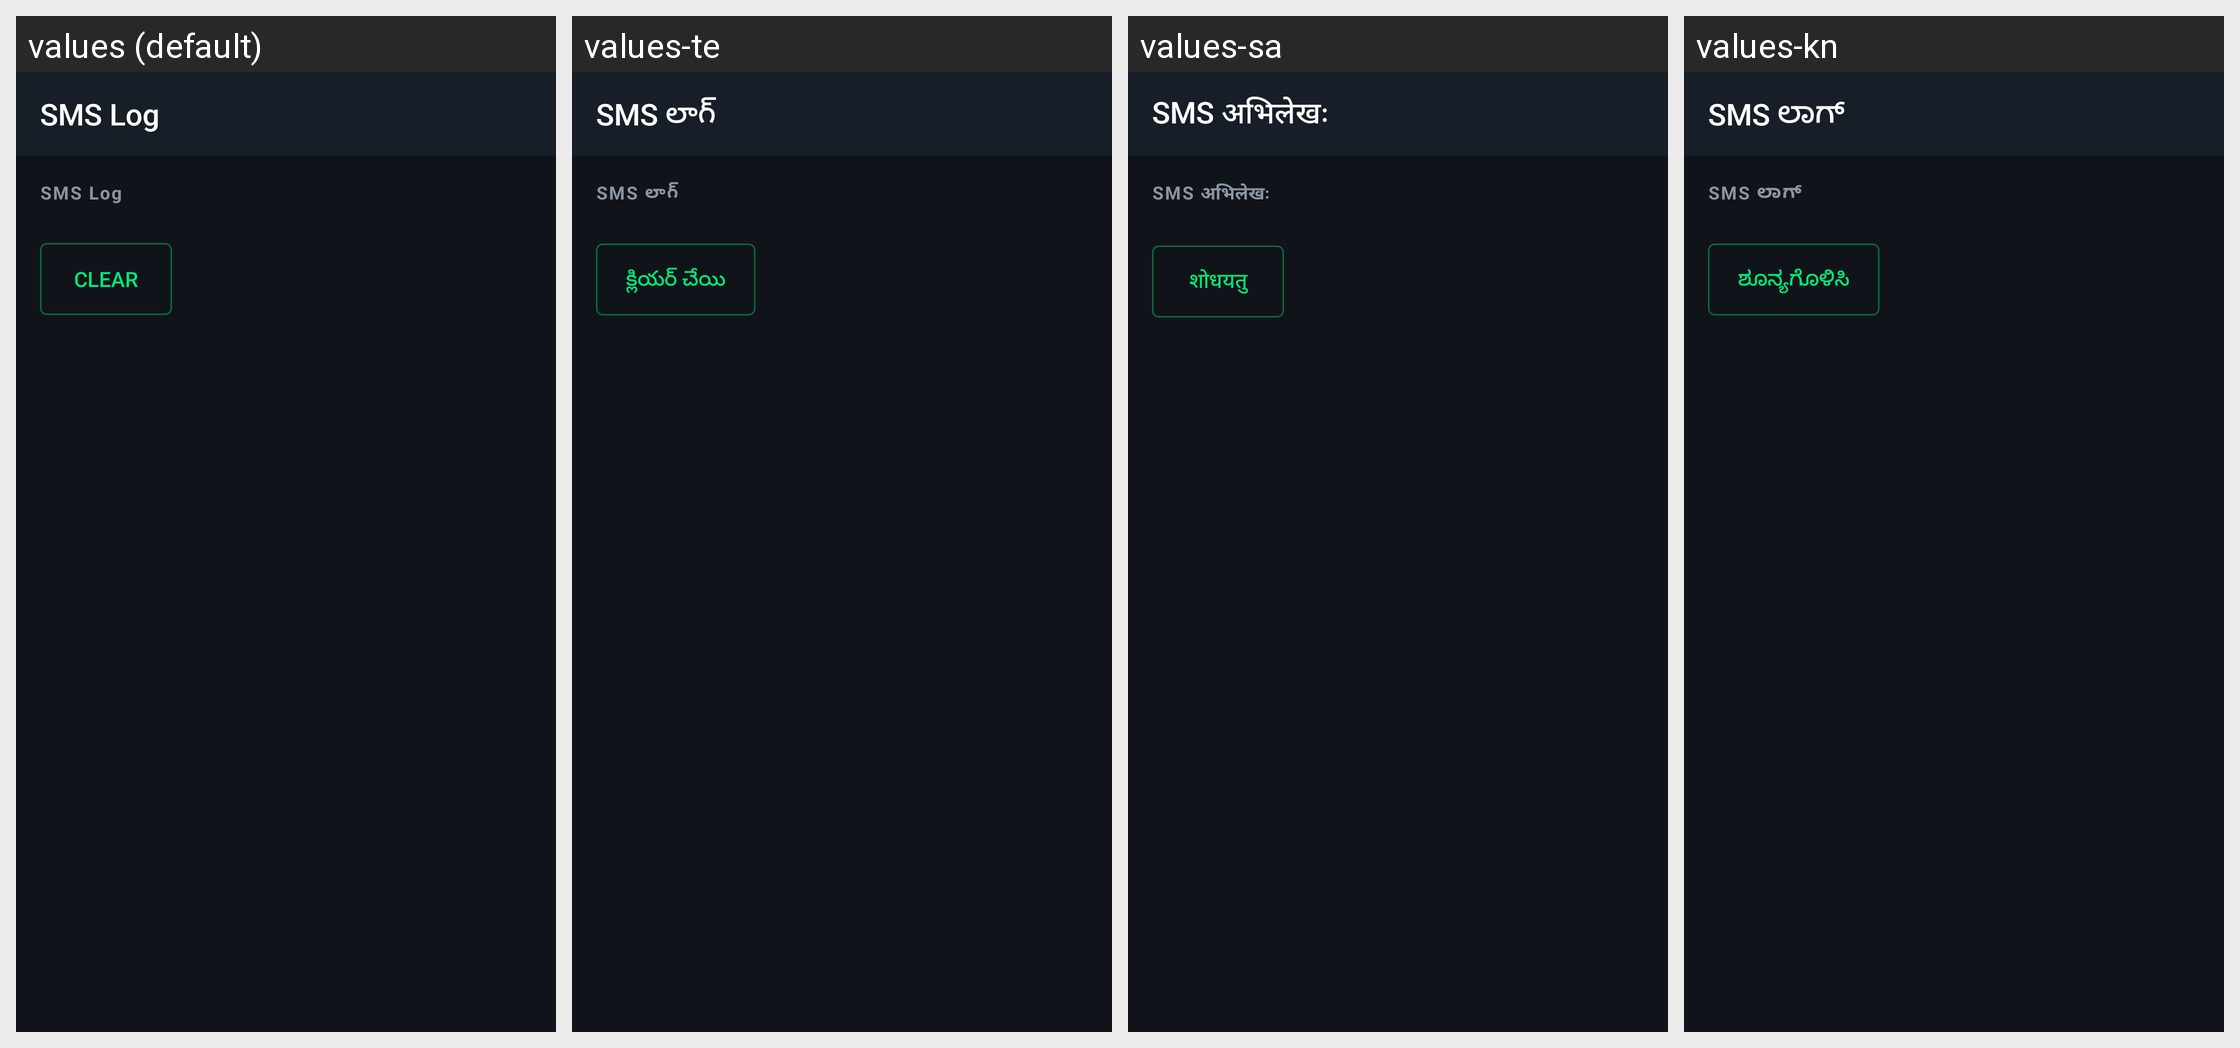

This grid shows one Android layout under several languages. Give, for every string resource on the screen, its name, the default text and each shown locale's text.
Android screen res/layout/activity_sms_log.xml rendered under 4 locales, left to right: values (default), values-te, values-sa, values-kn. Device: Nexus 5 (rendered at 1080×1920; each locale shown at half size, 540×960, under a caption strip naming it); theme AppTheme.
Other locales in the repository, not shown: values-ar, values-as, values-bn, values-brx, values-doi, values-gu, values-hi, values-ko, values-kok, values-ks, values-mai, values-ml, values-mni, values-mr, values-ne, values-or, values-pa, values-sat, values-sd, values-ta, values-ur.
Strings drawn on this screen, with the default value and each locale's value (text and hints the layout hard-codes, and strings that could not be matched under every locale, appear in the picture but are not listed):

title_sms_log
  values: SMS Log
  values-te: SMS లాగ్
  values-sa: SMS अभिलेखः
  values-kn: SMS ಲಾಗ್

log_clear
  values: Clear
  values-te: క్లియర్ చేయి
  values-sa: शोधयतु
  values-kn: ಶೂನ್ಯಗೊಳಿಸಿ
